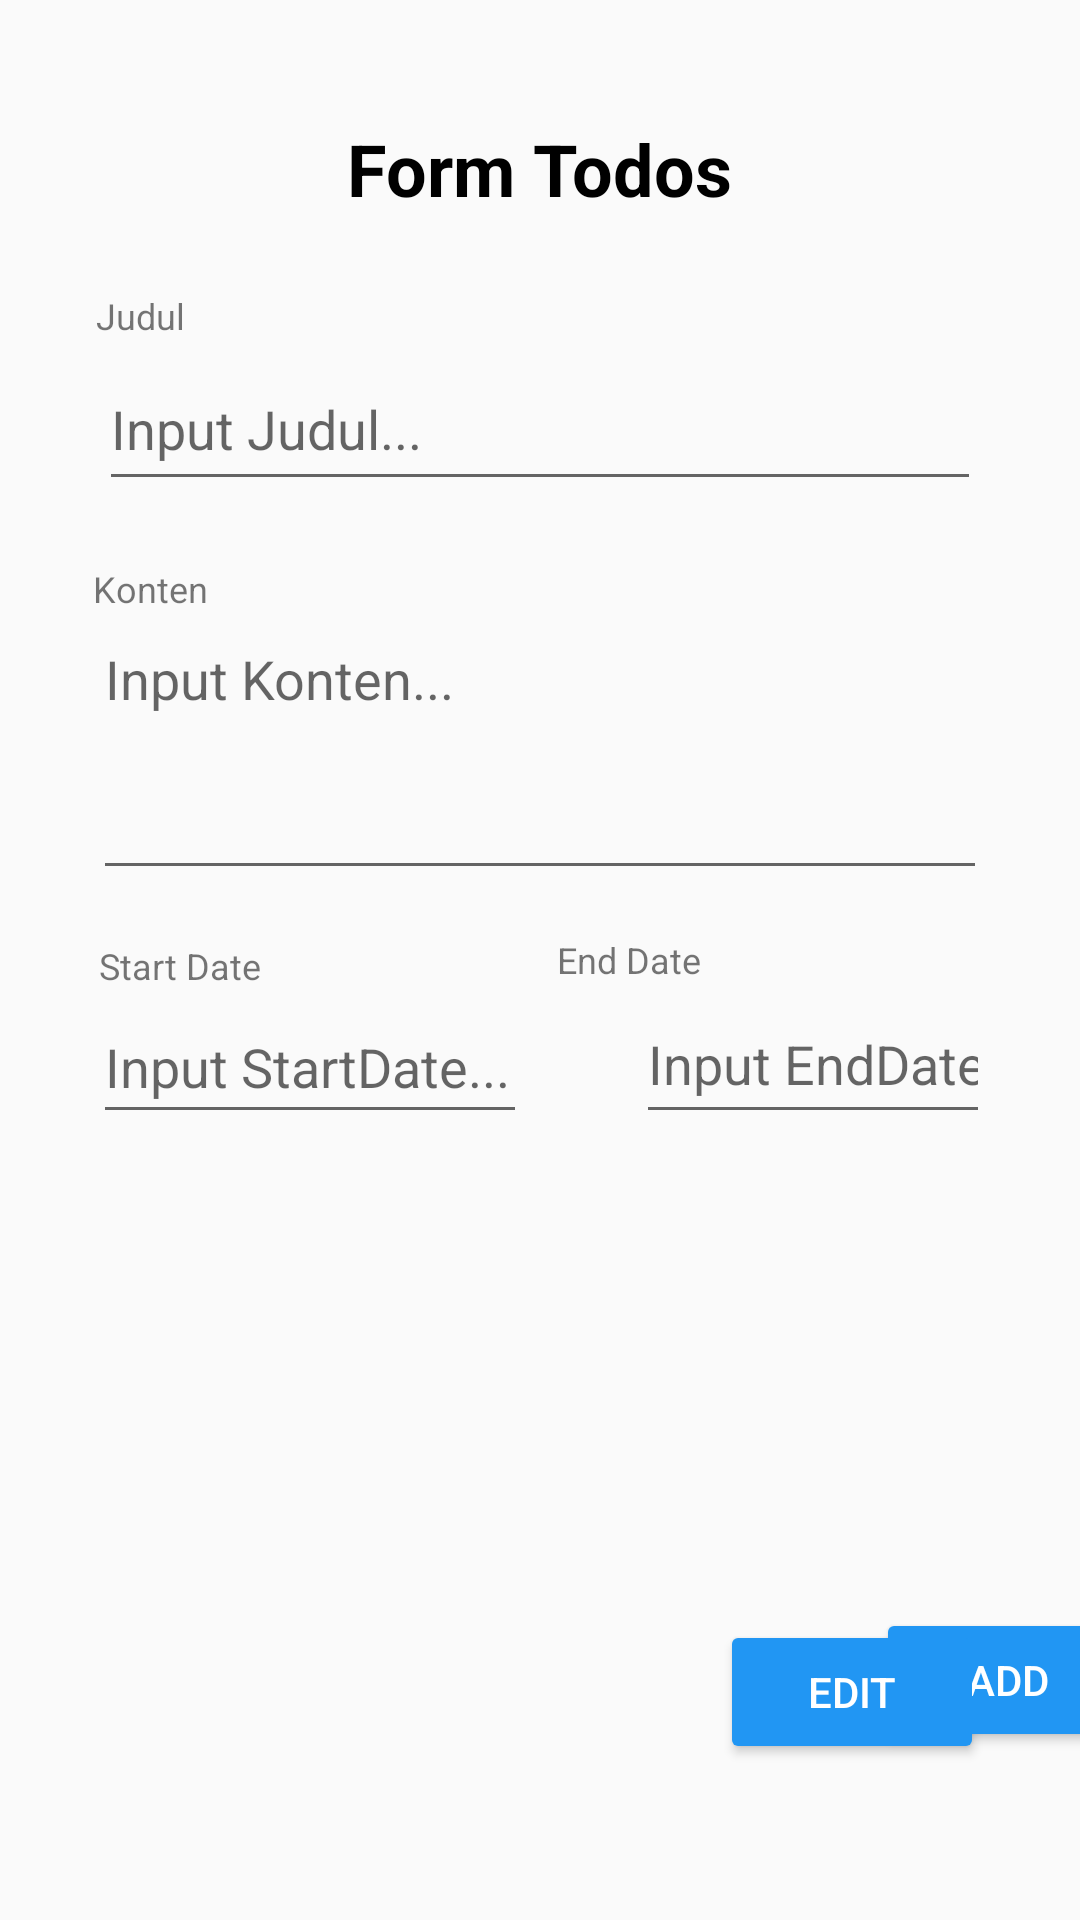

Layout XML and referenced resources for this Android screen:
<!-- AndroidManifest.xml: application theme AppTheme -->
<!-- res/layout/activity_form_todos.xml -->
<?xml version="1.0" encoding="utf-8"?>
<androidx.constraintlayout.widget.ConstraintLayout xmlns:android="http://schemas.android.com/apk/res/android"
    xmlns:app="http://schemas.android.com/apk/res-auto"
    xmlns:tools="http://schemas.android.com/tools"
    android:layout_width="match_parent"
    android:layout_height="match_parent"
    tools:context=".form_todos">

    <TextView
        android:id="@+id/lblFormTodos"
        android:layout_width="wrap_content"
        android:layout_height="wrap_content"
        android:layout_marginTop="40dp"
        android:text="Form Todos"
        android:textSize="24sp"
        android:textStyle="bold"
        android:textColor="#000"
        app:layout_constraintEnd_toEndOf="parent"
        app:layout_constraintStart_toStartOf="parent"
        app:layout_constraintTop_toTopOf="parent" />

    <EditText
        android:id="@+id/txt_judul"
        android:layout_width="0dp"
        android:layout_height="51dp"
        android:layout_marginStart="33dp"
        android:layout_marginTop="19dp"
        android:layout_marginEnd="33dp"
        android:layout_marginBottom="21dp"
        android:ems="10"
        android:hint="Input Judul..."
        android:inputType="textPersonName"
        app:layout_constraintBottom_toTopOf="@+id/textView4"
        app:layout_constraintEnd_toEndOf="parent"
        app:layout_constraintStart_toStartOf="parent"
        app:layout_constraintTop_toTopOf="@+id/textView3" />

    <EditText
        android:id="@+id/txt_konten"
        android:layout_width="0dp"
        android:layout_height="0dp"
        android:layout_marginStart="31dp"
        android:layout_marginTop="16dp"
        android:layout_marginEnd="31dp"
        android:layout_marginBottom="15dp"
        android:ems="10"
        android:gravity="start|top"
        android:hint="Input Konten..."
        android:inputType="textMultiLine"
        app:layout_constraintBottom_toTopOf="@+id/textView6"
        app:layout_constraintEnd_toEndOf="parent"
        app:layout_constraintStart_toStartOf="parent"
        app:layout_constraintTop_toTopOf="@+id/textView4" />

    <TextView
        android:id="@+id/textView4"
        android:layout_width="wrap_content"
        android:layout_height="wrap_content"
        android:layout_marginTop="188dp"
        android:text="Konten"
        android:textSize="12sp"
        app:layout_constraintStart_toStartOf="@+id/txt_konten"
        app:layout_constraintTop_toTopOf="parent" />

    <TextView
        android:id="@+id/textView5"
        android:layout_width="wrap_content"
        android:layout_height="wrap_content"
        android:layout_marginStart="33dp"
        android:layout_marginEnd="125dp"
        android:text="Start Date"
        android:textSize="12sp"
        app:layout_constraintBottom_toTopOf="@+id/txt_startdate"
        app:layout_constraintEnd_toStartOf="@+id/txt_enddate"
        app:layout_constraintStart_toStartOf="parent" />

    <EditText
        android:id="@+id/txt_startdate"
        android:layout_width="0dp"
        android:layout_height="48dp"
        android:layout_marginTop="330dp"
        android:layout_marginEnd="10dp"
        android:ems="10"
        android:focusable="false"
        android:hint="Input StartDate..."
        android:inputType="date"
        app:layout_constraintEnd_toStartOf="@+id/textView6"
        app:layout_constraintStart_toStartOf="@+id/txt_konten"
        app:layout_constraintTop_toTopOf="parent" />

    <EditText
        android:id="@+id/txt_enddate"
        android:layout_width="0dp"
        android:layout_height="0dp"
        android:layout_marginEnd="30dp"
        android:ems="10"
        android:focusable="false"
        android:hint="Input EndDate..."
        android:inputType="date"
        app:layout_constraintBottom_toBottomOf="@+id/txt_startdate"
        app:layout_constraintEnd_toEndOf="parent"
        app:layout_constraintStart_toEndOf="@+id/textView5"
        app:layout_constraintTop_toBottomOf="@+id/textView6" />

    <TextView
        android:id="@+id/textView6"
        android:layout_width="wrap_content"
        android:layout_height="wrap_content"
        android:layout_marginStart="124dp"
        android:layout_marginEnd="122dp"
        android:layout_marginBottom="2dp"
        android:text="End Date"
        android:textSize="12sp"
        app:layout_constraintBottom_toTopOf="@+id/txt_startdate"
        app:layout_constraintEnd_toEndOf="@+id/txt_enddate"
        app:layout_constraintStart_toEndOf="@+id/textView5" />

    <Button
        android:id="@+id/btn_add"
        android:layout_width="wrap_content"
        android:layout_height="wrap_content"
        android:layout_marginStart="292dp"
        android:layout_marginBottom="56dp"
        android:backgroundTint="@color/colorBtnPrimary"
        android:text="Add"
        android:textColor="#ffffff"
        android:textColorHighlight="#FFFFFF"
        app:layout_constraintBottom_toBottomOf="parent"
        app:layout_constraintStart_toStartOf="parent" />

    <Button
        android:id="@+id/btn_edit"
        android:layout_width="wrap_content"
        android:layout_height="wrap_content"
        android:layout_marginEnd="32dp"
        android:layout_marginBottom="52dp"
        android:backgroundTint="@color/colorBtnPrimary"
        android:text="Edit"
        android:textColor="#ffffff"
        app:layout_constraintBottom_toBottomOf="parent"
        app:layout_constraintEnd_toEndOf="parent" />

    <TextView
        android:id="@+id/textView3"
        android:layout_width="wrap_content"
        android:layout_height="wrap_content"
        android:layout_marginStart="32dp"
        android:layout_marginTop="97dp"
        android:layout_marginBottom="91dp"
        android:text="Judul"
        android:textSize="12sp"
        app:layout_constraintBottom_toBottomOf="@+id/textView4"
        app:layout_constraintStart_toStartOf="parent"
        app:layout_constraintTop_toTopOf="parent" />

</androidx.constraintlayout.widget.ConstraintLayout>
<!-- resources referenced by this layout -->
<resources>
  <color name="colorBtnPrimary">#2196F3</color>
  <style name="AppTheme" parent="Theme.AppCompat.Light.DarkActionBar">
          
          <item name="colorPrimary">@color/colorPrimary</item>
          <item name="colorPrimaryDark">@color/colorPrimaryDark</item>
          <item name="colorAccent">@color/colorAccent</item>
      </style>
  <color name="colorPrimary">#1363d4</color>
  <color name="colorPrimaryDark">#0b479c</color>
  <color name="colorAccent">#41a2f0</color>
</resources>
